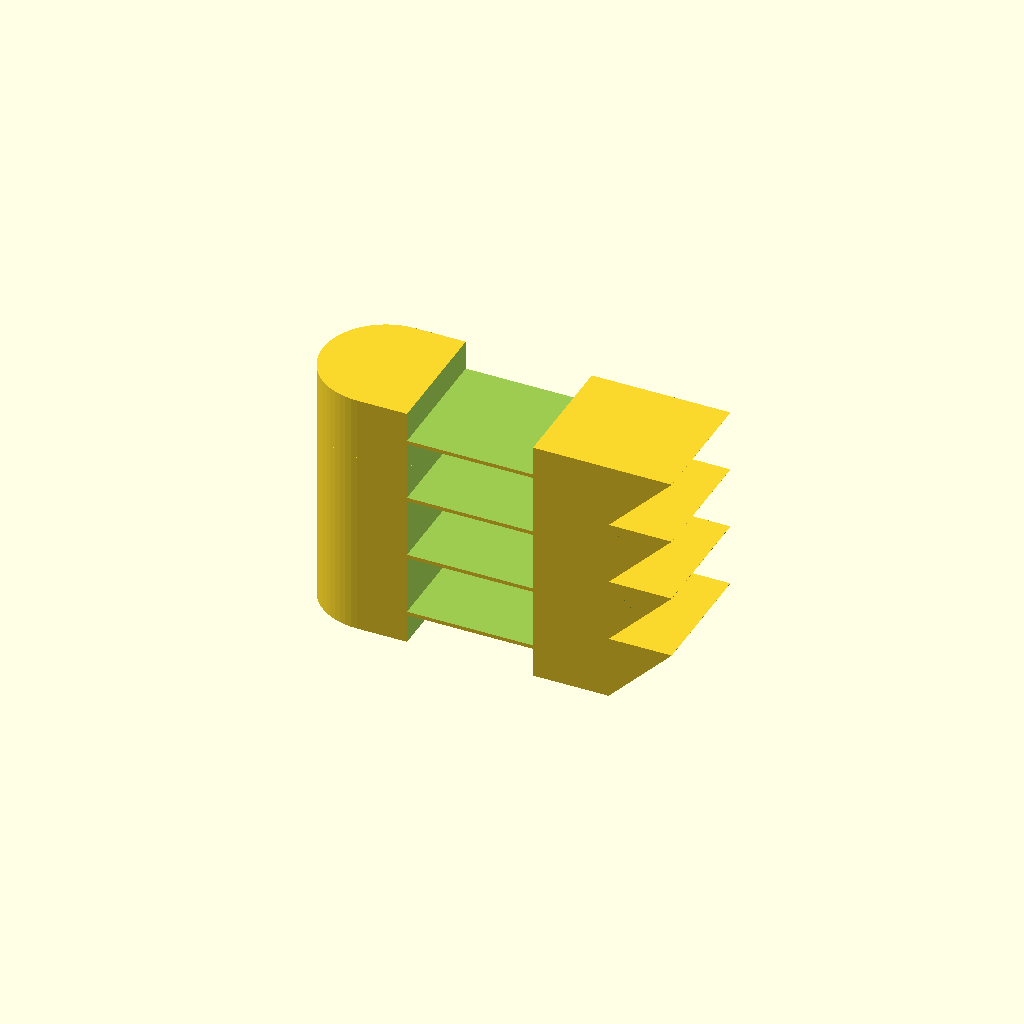
Cell 1 — every parameter at its default value.
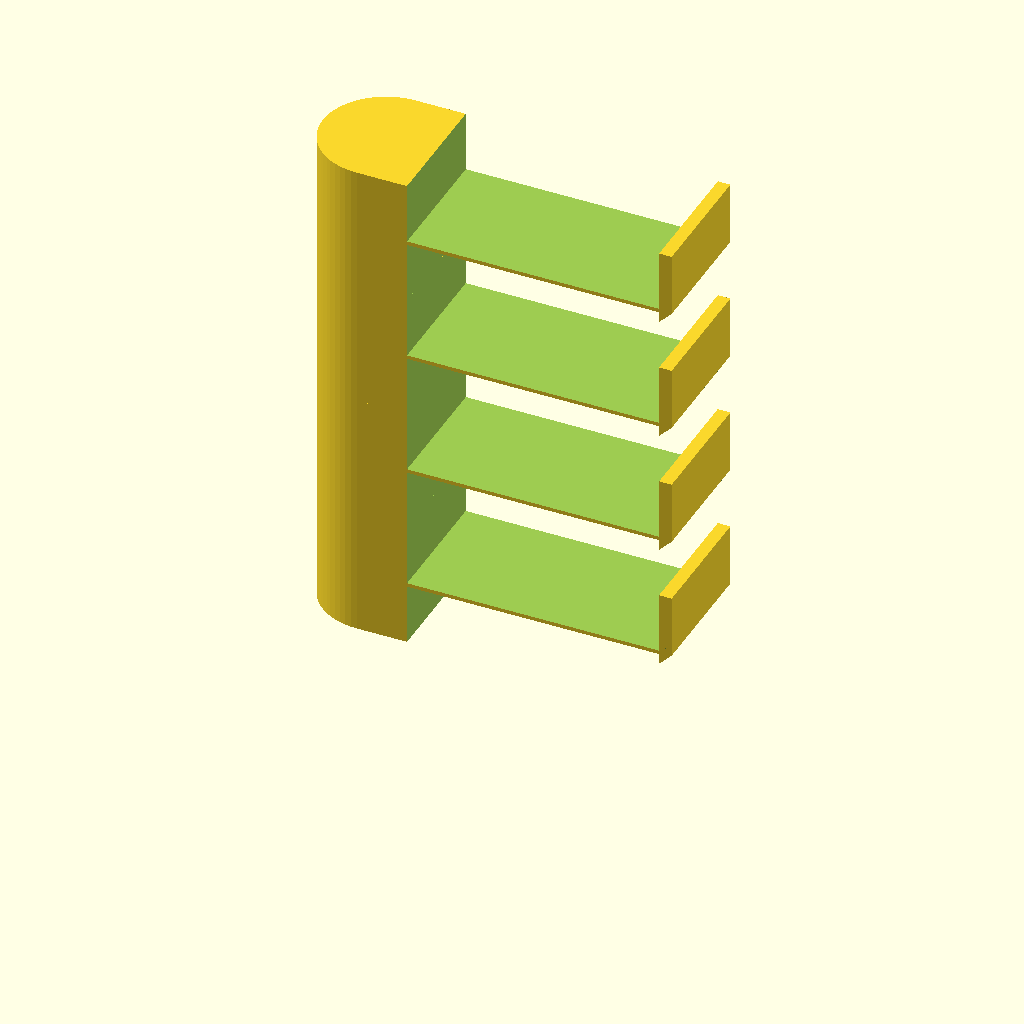
Cell 2 — height set to 10, the other parameters unchanged.
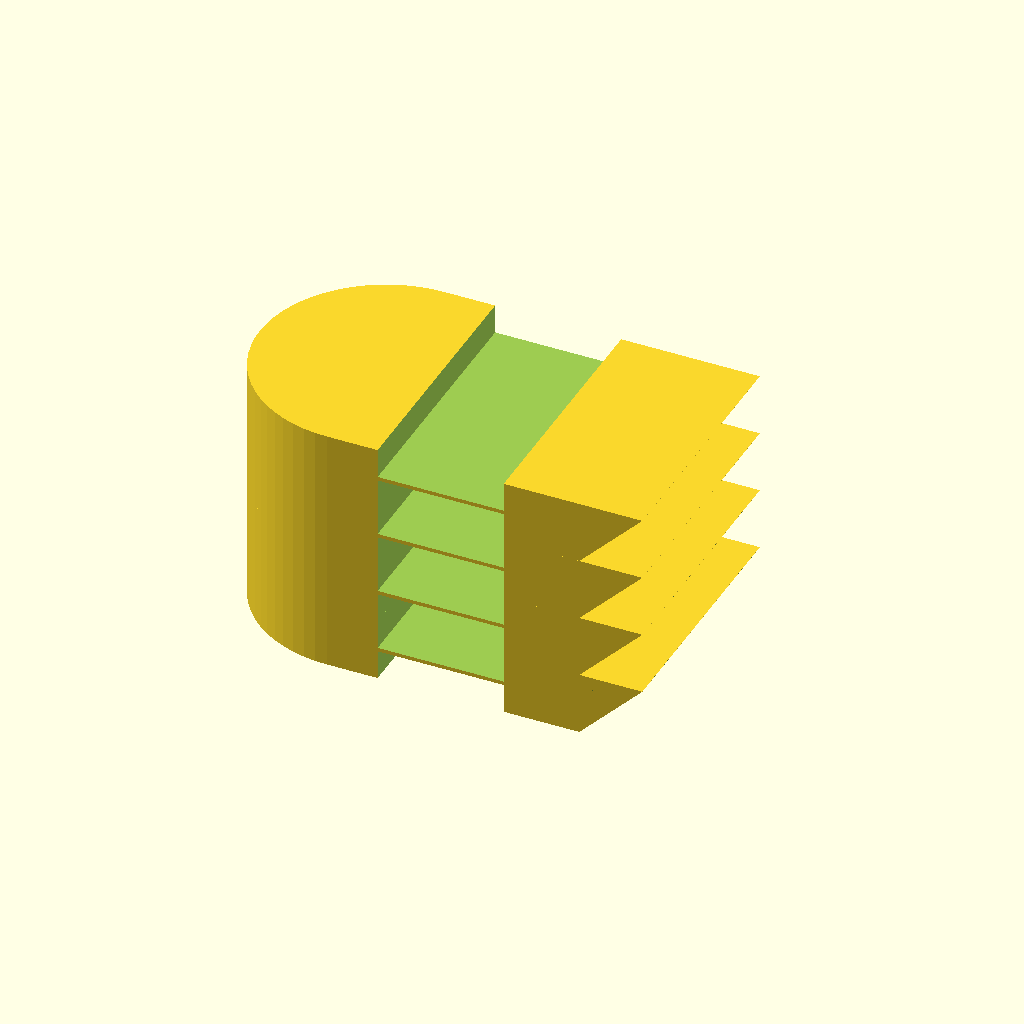
Cell 3 — width set to 20, the other parameters unchanged.
One fixed orthographic camera (rotation 55°, 0°, 25°; colour scheme Cornfield) for every cell.
The OpenSCAD source (3d/heat_tower2.scad):
$fn=64;

height = 5;
width = 10;
thickness = 0.3;  // bridge

eps=0.01;

module step(i) {
  translate([0, 0, i*height]) difference() {
    union() {
      cylinder(d=width, h=height+eps);
      translate([0, -width/2, 0]) cube([25, width, height+eps]);
    }

    translate([20, -width/2-eps, 0]) rotate([0, 45, 0]) cube([2*height, width+2*eps, 2*height]);
      
    translate([4, -width/2-eps, -eps]) cube([2*height, width+2*eps, (height-thickness)/2+eps]);
      
    translate([4, -width/2-eps, (height+thickness)/2]) cube([2*height, width+2*eps, (height-thickness)/2+2*eps]);
      
  }
}

step(0);
step(1);
step(2);
step(3);
Customizer parameters (derived from the source; name, type, default, range or options):
height: number, default 5
width: number, default 10
thickness: number, default 0.3
eps: number, default 0.01
